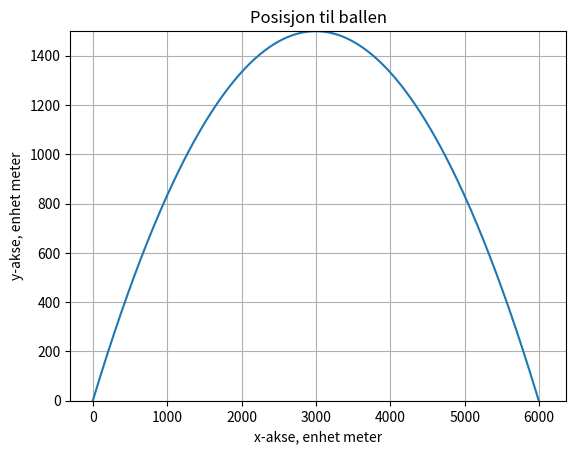

This figure's Python source:
import matplotlib.pyplot as pplot
from math import *
from numpy import * 

antall_punkter = 500
t = linspace(0, 25, antall_punkter) # 0 er starttidspunkt, 10 er sluttidspunkt målt i sekunder. Antall punkter forteller oss hvor mange datapunkter vi lagrer imellom dette. 
x = [] # Liste med x-verdier
y = [] # Liste med y-verdier

g = -9.81 # m/s^2
v_0 = 343  #  10 Startfart m/s
utskytingsvinkel = 45
starthøyde = 0.2 # m

# Utregninger 
utskytingsvinkel = deg2rad(utskytingsvinkel) # grader
vx_0 = v_0*cos(utskytingsvinkel) 
vy_0 = v_0*sin(utskytingsvinkel)



for i in range(len(t)):
    x_verdi = vx_0*t[i]             # Funksjonen for x-verdi
    y_verdi = starthøyde + vy_0*t[i] + g*t[i]**2 # Funksjonen for y-verdi
    x.append(x_verdi)
    y.append(y_verdi)
    print("t-verdi", t[i], "| x-verdi: ", x[i])

pplot.plot(x,y)
pplot.grid(True)
pplot.ylim(0, max(y)+0.3) # Setter øvre og nedre grense på y-aksen
pplot.title("Posisjon til ballen")
pplot.xlabel('x-akse, enhet meter')
pplot.ylabel('y-akse, enhet meter')
pplot.show()


